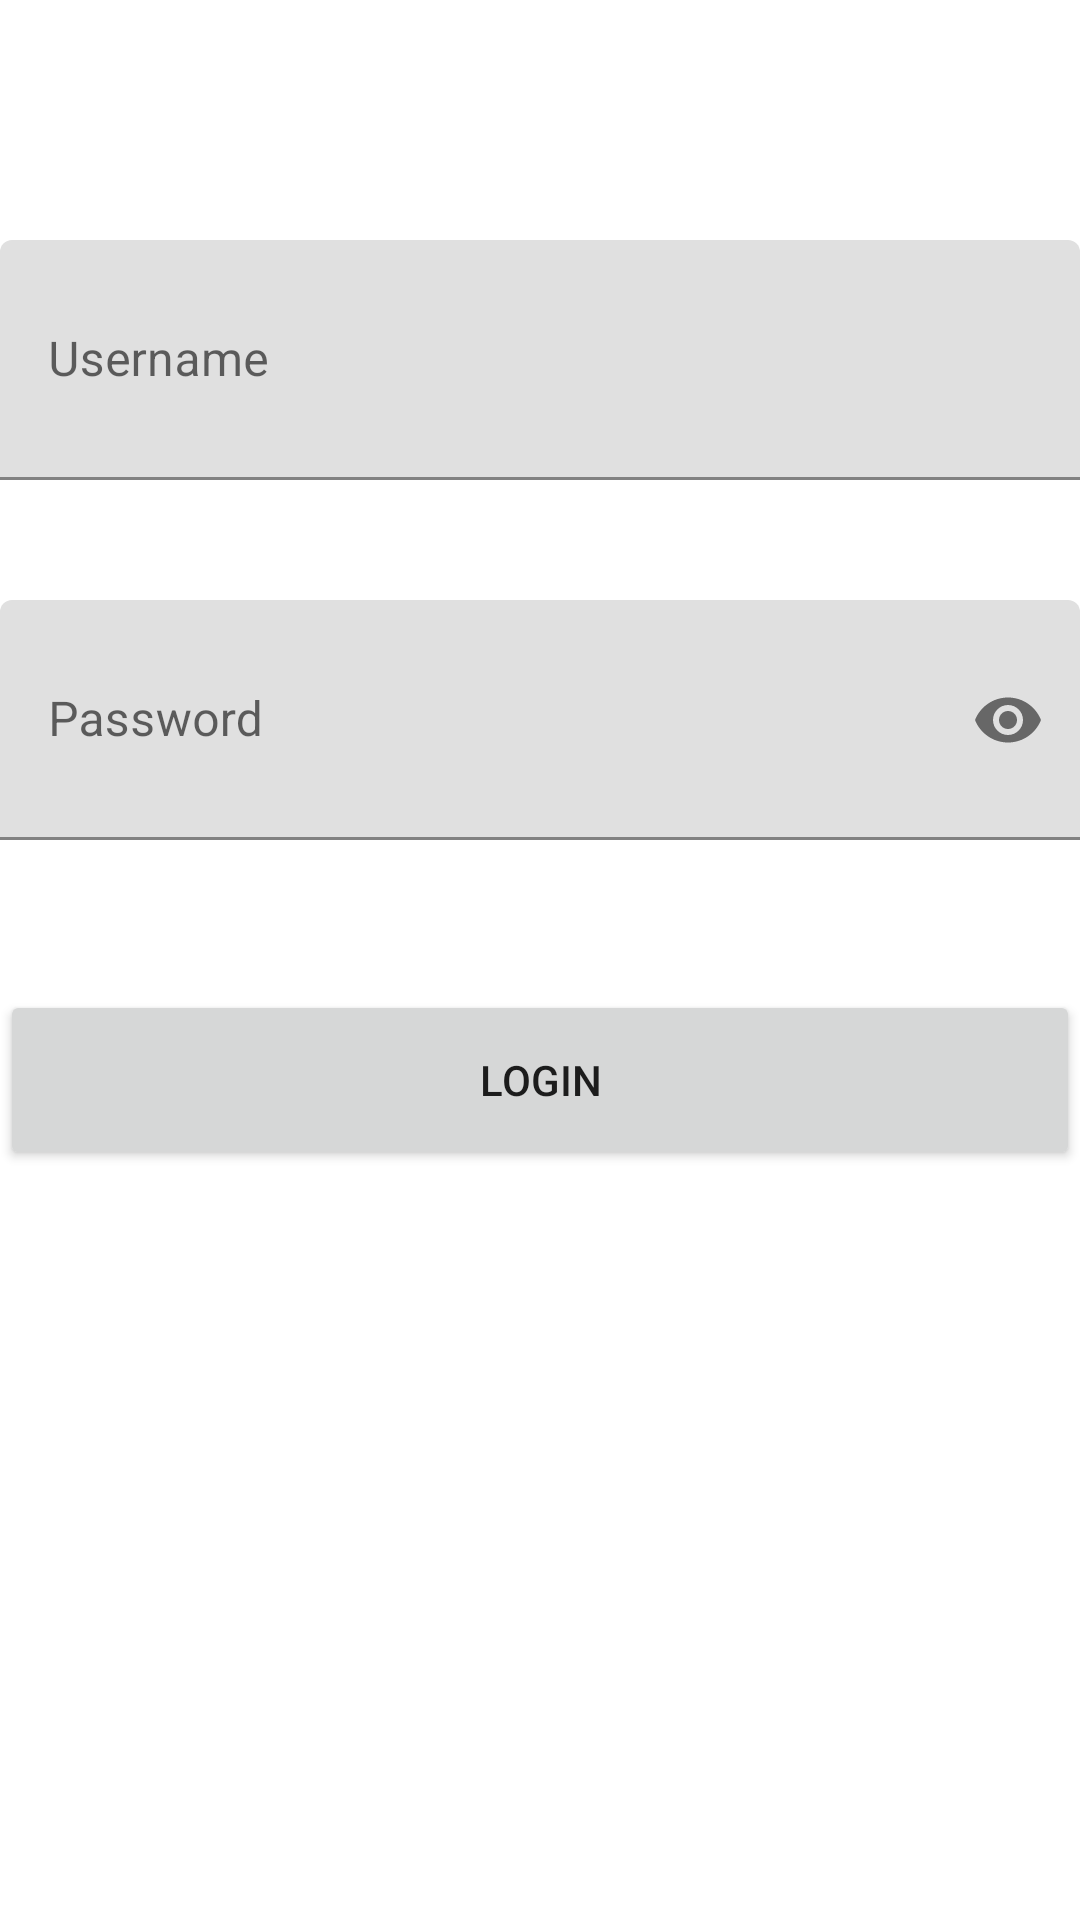

Layout XML and referenced resources for this Android screen:
<!-- AndroidManifest.xml: application theme Theme.Week6_Assignment1 -->
<!-- res/layout/activity_main.xml -->
<?xml version="1.0" encoding="utf-8"?>
<LinearLayout xmlns:android="http://schemas.android.com/apk/res/android"
    xmlns:app="http://schemas.android.com/apk/res-auto"
    xmlns:tools="http://schemas.android.com/tools"
    android:layout_width="match_parent"
    android:layout_height="wrap_content"
    android:layout_margin="20dp"
    android:orientation="vertical"
    tools:context=".MainActivity">

    <ImageView
        android:layout_width="match_parent"
        android:layout_height="wrap_content"
        android:src="@drawable/softwarica"
        android:layout_marginTop="40dp"/>
    <com.google.android.material.textfield.TextInputLayout
        android:layout_width="match_parent"
        android:layout_height="wrap_content"
        android:layout_marginTop="40dp">

        <com.google.android.material.textfield.TextInputEditText
            android:id="@+id/etusername"
            android:layout_width="match_parent"
            android:layout_height="80dp"
            android:hint="Username" />
    </com.google.android.material.textfield.TextInputLayout>

    <com.google.android.material.textfield.TextInputLayout
        android:layout_width="match_parent"
        android:layout_height="wrap_content"
        android:layout_marginTop="40dp"
        app:passwordToggleEnabled="true">

        <com.google.android.material.textfield.TextInputEditText
            android:id="@+id/etpassword"
            android:layout_width="match_parent"
            android:layout_height="80dp"
            android:hint="Password"
            android:inputType="textPassword" />
    </com.google.android.material.textfield.TextInputLayout>

    <Button
        android:id="@+id/btnlogin"
        android:layout_width="match_parent"
        android:layout_height="60dp"
        android:layout_marginTop="50dp"
        android:text="login" />

</LinearLayout>
<!-- resources referenced by this layout -->
<resources>
  <style name="Theme.Week6_Assignment1" parent="Theme.MaterialComponents.DayNight.NoActionBar">
          
          <item name="colorPrimary">@color/purple_500</item>
          <item name="colorPrimaryVariant">@color/purple_700</item>
          <item name="colorOnPrimary">@color/white</item>
          
          <item name="colorSecondary">@color/teal_200</item>
          <item name="colorSecondaryVariant">@color/teal_700</item>
          <item name="colorOnSecondary">@color/black</item>
          
          <item name="android:statusBarColor" tools:targetApi="l">?attr/colorPrimaryVariant</item>
          
      </style>
  <!-- not gathered from this repository: default colours our renderer supplied (Android Studio template values) -->
  <color name="purple_500">#FF6200EE</color>
  <color name="purple_700">#FF3700B3</color>
  <color name="teal_200">#FF03DAC5</color>
  <color name="teal_700">#FF018786</color>
  <color name="black">#FF000000</color>
  <color name="white">#FFFFFFFF</color>
</resources>
